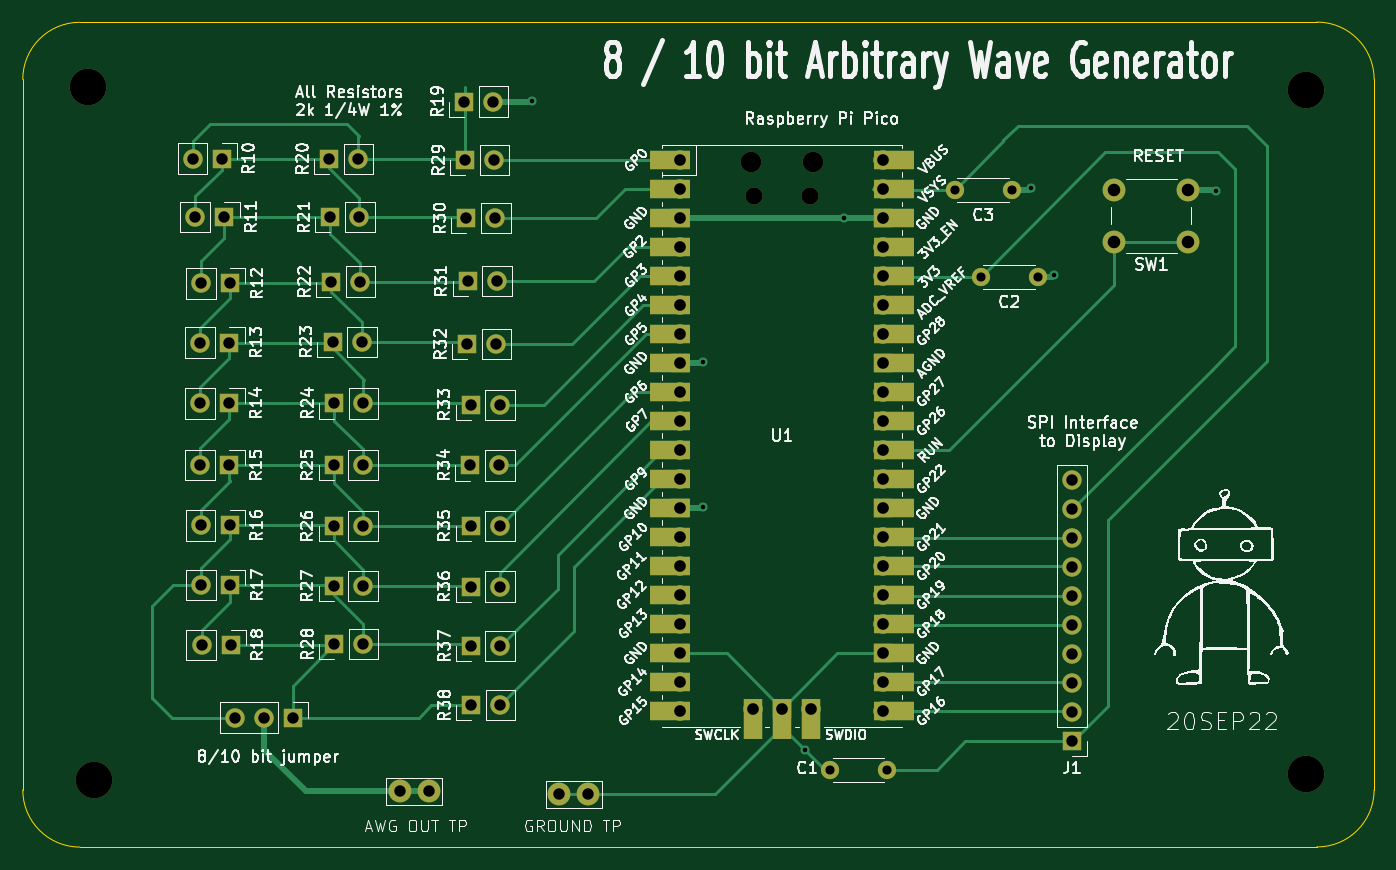
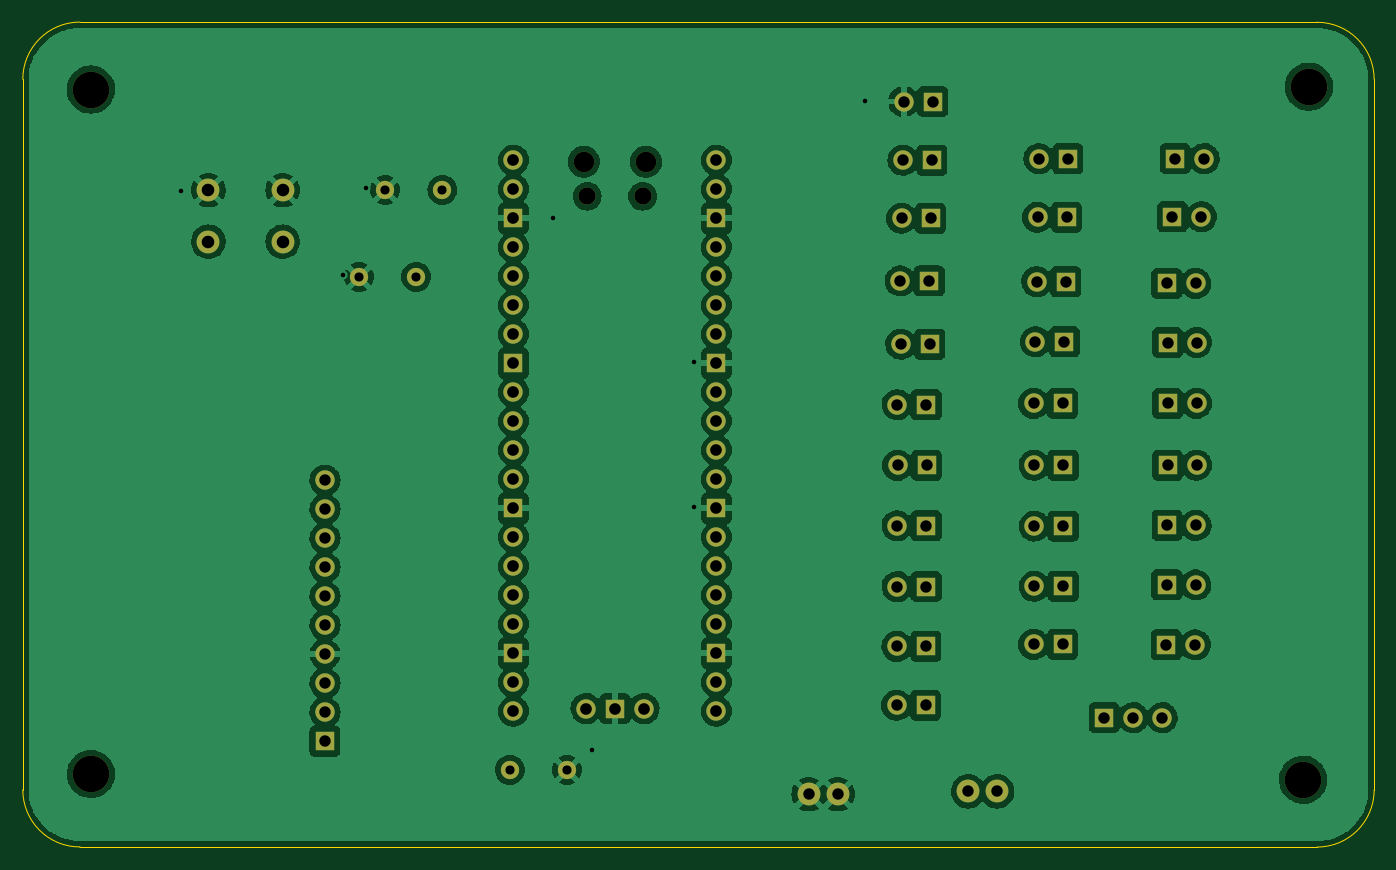
Circuit board: 10 layer files. Board 118.4 x 72.3 mm.
- bottom_copper: RPi Pico Core-B_Cu.gbr (267427 bytes)
- bottom_mask: RPi Pico Core-B_Mask.gbr (5628 bytes)
- paste: RPi Pico Core-B_Paste.gbr (475 bytes)
- bottom_silk: RPi Pico Core-B_Silkscreen.gbr (476 bytes)
- outline: RPi Pico Core-Edge_Cuts.gbr (1197 bytes)
- top_copper: RPi Pico Core-F_Cu.gbr (24739 bytes)
- top_mask: RPi Pico Core-F_Mask.gbr (7149 bytes)
- paste: RPi Pico Core-F_Paste.gbr (475 bytes)
- top_silk: RPi Pico Core-F_Silkscreen.gbr (151396 bytes)
- drill: RPi Pico Core.drl (3344 bytes)

=== bottom_copper: RPi Pico Core-B_Cu.gbr (267427 bytes, source omitted) ===
=== bottom_mask: RPi Pico Core-B_Mask.gbr ===
%TF.GenerationSoftware,KiCad,Pcbnew,(6.0.7)*%
%TF.CreationDate,2022-09-20T14:40:13-04:00*%
%TF.ProjectId,RPi Pico Core,52506920-5069-4636-9f20-436f72652e6b,rev?*%
%TF.SameCoordinates,Original*%
%TF.FileFunction,Soldermask,Bot*%
%TF.FilePolarity,Negative*%
%FSLAX46Y46*%
G04 Gerber Fmt 4.6, Leading zero omitted, Abs format (unit mm)*
G04 Created by KiCad (PCBNEW (6.0.7)) date 2022-09-20 14:40:13*
%MOMM*%
%LPD*%
G01*
G04 APERTURE LIST*
%ADD10C,2.000000*%
%ADD11C,3.200000*%
%ADD12O,1.800000X1.800000*%
%ADD13O,1.500000X1.500000*%
%ADD14O,1.700000X1.700000*%
%ADD15R,1.700000X1.700000*%
%ADD16C,1.600000*%
G04 APERTURE END LIST*
D10*
%TO.C,TP2*%
X141593000Y-128210000D03*
X139053000Y-128210000D03*
%TD*%
%TO.C,TP1*%
X125083000Y-127956000D03*
X127623000Y-127956000D03*
%TD*%
D11*
%TO.C,H4*%
X97778000Y-66234000D03*
%TD*%
%TO.C,H3*%
X204458000Y-66488000D03*
%TD*%
%TO.C,H2*%
X204458000Y-126432000D03*
%TD*%
%TO.C,H1*%
X98286000Y-126940000D03*
%TD*%
D12*
%TO.C,U1*%
X155832081Y-72810000D03*
D13*
X156132081Y-75840000D03*
D12*
X161282081Y-72810000D03*
D13*
X160982081Y-75840000D03*
D14*
X149667081Y-72680000D03*
X149667081Y-75220000D03*
D15*
X149667081Y-77760000D03*
D14*
X149667081Y-80300000D03*
X149667081Y-82840000D03*
X149667081Y-85380000D03*
X149667081Y-87920000D03*
D15*
X149667081Y-90460000D03*
D14*
X149667081Y-93000000D03*
X149667081Y-95540000D03*
X149667081Y-98080000D03*
X149667081Y-100620000D03*
D15*
X149667081Y-103160000D03*
D14*
X149667081Y-105700000D03*
X149667081Y-108240000D03*
X149667081Y-110780000D03*
X149667081Y-113320000D03*
D15*
X149667081Y-115860000D03*
D14*
X149667081Y-118400000D03*
X149667081Y-120940000D03*
X167447081Y-120940000D03*
X167447081Y-118400000D03*
D15*
X167447081Y-115860000D03*
D14*
X167447081Y-113320000D03*
X167447081Y-110780000D03*
X167447081Y-108240000D03*
X167447081Y-105700000D03*
D15*
X167447081Y-103160000D03*
D14*
X167447081Y-100620000D03*
X167447081Y-98080000D03*
X167447081Y-95540000D03*
X167447081Y-93000000D03*
D15*
X167447081Y-90460000D03*
D14*
X167447081Y-87920000D03*
X167447081Y-85380000D03*
X167447081Y-82840000D03*
X167447081Y-80300000D03*
D15*
X167447081Y-77760000D03*
D14*
X167447081Y-75220000D03*
X167447081Y-72680000D03*
X156017081Y-120710000D03*
D15*
X158557081Y-120710000D03*
D14*
X161097081Y-120710000D03*
%TD*%
D15*
%TO.C,R23*%
X119192081Y-88580000D03*
D14*
X121732081Y-88580000D03*
%TD*%
D15*
%TO.C,R37*%
X131317081Y-115255000D03*
D14*
X133857081Y-115255000D03*
%TD*%
D15*
%TO.C,R25*%
X119307081Y-99390000D03*
D14*
X121847081Y-99390000D03*
%TD*%
D15*
%TO.C,R17*%
X110232081Y-109880000D03*
D14*
X107692081Y-109880000D03*
%TD*%
D15*
%TO.C,R12*%
X110227081Y-83470000D03*
D14*
X107687081Y-83470000D03*
%TD*%
D15*
%TO.C,R13*%
X110157081Y-88650000D03*
D14*
X107617081Y-88650000D03*
%TD*%
D15*
%TO.C,R18*%
X110267081Y-115130000D03*
D14*
X107727081Y-115130000D03*
%TD*%
D15*
%TO.C,R34*%
X131267081Y-99405000D03*
D14*
X133807081Y-99405000D03*
%TD*%
D15*
%TO.C,R15*%
X110157081Y-99390000D03*
D14*
X107617081Y-99390000D03*
%TD*%
D15*
%TO.C,R38*%
X131347081Y-120415000D03*
D14*
X133887081Y-120415000D03*
%TD*%
D15*
%TO.C,R33*%
X131297081Y-94095000D03*
D14*
X133837081Y-94095000D03*
%TD*%
D10*
%TO.C,SW1*%
X194163081Y-79807000D03*
X187663081Y-79807000D03*
X194163081Y-75307000D03*
X187663081Y-75307000D03*
%TD*%
D16*
%TO.C,C3*%
X178681081Y-75271000D03*
X173681081Y-75271000D03*
%TD*%
D15*
%TO.C,R29*%
X130797081Y-72675000D03*
D14*
X133337081Y-72675000D03*
%TD*%
D15*
%TO.C,R10*%
X109497081Y-72540000D03*
D14*
X106957081Y-72540000D03*
%TD*%
D16*
%TO.C,C2*%
X180967081Y-82891000D03*
X175967081Y-82891000D03*
%TD*%
D15*
%TO.C,R24*%
X119347081Y-93980000D03*
D14*
X121887081Y-93980000D03*
%TD*%
D15*
%TO.C,R28*%
X119347081Y-115080000D03*
D14*
X121887081Y-115080000D03*
%TD*%
D16*
%TO.C,C1*%
X162759081Y-126071000D03*
X167759081Y-126071000D03*
%TD*%
D15*
%TO.C,J2*%
X115714081Y-121499000D03*
D14*
X113174081Y-121499000D03*
X110634081Y-121499000D03*
%TD*%
D15*
%TO.C,J1*%
X183957081Y-123570000D03*
D14*
X183957081Y-121030000D03*
X183957081Y-118490000D03*
X183957081Y-115950000D03*
X183957081Y-113410000D03*
X183957081Y-110870000D03*
X183957081Y-108330000D03*
X183957081Y-105790000D03*
X183957081Y-103250000D03*
X183957081Y-100710000D03*
%TD*%
D15*
%TO.C,R16*%
X110197081Y-104660000D03*
D14*
X107657081Y-104660000D03*
%TD*%
D15*
%TO.C,R11*%
X109727081Y-77640000D03*
D14*
X107187081Y-77640000D03*
%TD*%
D15*
%TO.C,R36*%
X131307081Y-110025000D03*
D14*
X133847081Y-110025000D03*
%TD*%
D15*
%TO.C,R31*%
X131037081Y-83255000D03*
D14*
X133577081Y-83255000D03*
%TD*%
D15*
%TO.C,R27*%
X119297081Y-109990000D03*
D14*
X121837081Y-109990000D03*
%TD*%
D15*
%TO.C,R32*%
X130987081Y-88785000D03*
D14*
X133527081Y-88785000D03*
%TD*%
D15*
%TO.C,R30*%
X130917081Y-77765000D03*
D14*
X133457081Y-77765000D03*
%TD*%
D15*
%TO.C,R19*%
X130727081Y-67545000D03*
D14*
X133267081Y-67545000D03*
%TD*%
D15*
%TO.C,R14*%
X110157081Y-93980000D03*
D14*
X107617081Y-93980000D03*
%TD*%
D15*
%TO.C,R22*%
X119067081Y-83320000D03*
D14*
X121607081Y-83320000D03*
%TD*%
D15*
%TO.C,R20*%
X118887081Y-72550000D03*
D14*
X121427081Y-72550000D03*
%TD*%
D15*
%TO.C,R35*%
X131307081Y-104695000D03*
D14*
X133847081Y-104695000D03*
%TD*%
D15*
%TO.C,R26*%
X119297081Y-104720000D03*
D14*
X121837081Y-104720000D03*
%TD*%
D15*
%TO.C,R21*%
X119007081Y-77680000D03*
D14*
X121547081Y-77680000D03*
%TD*%
M02*

=== paste: RPi Pico Core-B_Paste.gbr ===
%TF.GenerationSoftware,KiCad,Pcbnew,(6.0.7)*%
%TF.CreationDate,2022-09-20T14:40:13-04:00*%
%TF.ProjectId,RPi Pico Core,52506920-5069-4636-9f20-436f72652e6b,rev?*%
%TF.SameCoordinates,Original*%
%TF.FileFunction,Paste,Bot*%
%TF.FilePolarity,Positive*%
%FSLAX46Y46*%
G04 Gerber Fmt 4.6, Leading zero omitted, Abs format (unit mm)*
G04 Created by KiCad (PCBNEW (6.0.7)) date 2022-09-20 14:40:13*
%MOMM*%
%LPD*%
G01*
G04 APERTURE LIST*
G04 APERTURE END LIST*
M02*

=== bottom_silk: RPi Pico Core-B_Silkscreen.gbr ===
%TF.GenerationSoftware,KiCad,Pcbnew,(6.0.7)*%
%TF.CreationDate,2022-09-20T14:40:13-04:00*%
%TF.ProjectId,RPi Pico Core,52506920-5069-4636-9f20-436f72652e6b,rev?*%
%TF.SameCoordinates,Original*%
%TF.FileFunction,Legend,Bot*%
%TF.FilePolarity,Positive*%
%FSLAX46Y46*%
G04 Gerber Fmt 4.6, Leading zero omitted, Abs format (unit mm)*
G04 Created by KiCad (PCBNEW (6.0.7)) date 2022-09-20 14:40:13*
%MOMM*%
%LPD*%
G01*
G04 APERTURE LIST*
G04 APERTURE END LIST*
M02*

=== outline: RPi Pico Core-Edge_Cuts.gbr ===
%TF.GenerationSoftware,KiCad,Pcbnew,(6.0.7)*%
%TF.CreationDate,2022-09-20T14:40:13-04:00*%
%TF.ProjectId,RPi Pico Core,52506920-5069-4636-9f20-436f72652e6b,rev?*%
%TF.SameCoordinates,Original*%
%TF.FileFunction,Profile,NP*%
%FSLAX46Y46*%
G04 Gerber Fmt 4.6, Leading zero omitted, Abs format (unit mm)*
G04 Created by KiCad (PCBNEW (6.0.7)) date 2022-09-20 14:40:13*
%MOMM*%
%LPD*%
G01*
G04 APERTURE LIST*
%TA.AperFunction,Profile*%
%ADD10C,0.100000*%
%TD*%
G04 APERTURE END LIST*
D10*
X97063581Y-60600500D02*
G75*
G03*
X92063581Y-65590500I-9990J-4990000D01*
G01*
X210423581Y-65590500D02*
G75*
G03*
X205413581Y-60580500I-5010000J0D01*
G01*
X210423581Y-65590500D02*
X210423581Y-127830500D01*
X205423581Y-132830500D02*
X97063581Y-132840500D01*
X205423582Y-132830500D02*
G75*
G03*
X205423582Y-132830500I-1J0D01*
G01*
X208513582Y-131750500D02*
G75*
G03*
X208513582Y-131750500I-1J0D01*
G01*
X205423581Y-132830481D02*
G75*
G03*
X210423581Y-127830500I19J4999981D01*
G01*
X92063600Y-127840500D02*
G75*
G03*
X97063581Y-132840500I5000000J0D01*
G01*
X92063581Y-127840500D02*
X92063581Y-65590500D01*
X97063581Y-60600500D02*
X205413581Y-60580500D01*
M02*

=== top_copper: RPi Pico Core-F_Cu.gbr (24739 bytes, source omitted) ===
=== top_mask: RPi Pico Core-F_Mask.gbr (7149 bytes, source omitted) ===
=== paste: RPi Pico Core-F_Paste.gbr ===
%TF.GenerationSoftware,KiCad,Pcbnew,(6.0.7)*%
%TF.CreationDate,2022-09-20T14:40:13-04:00*%
%TF.ProjectId,RPi Pico Core,52506920-5069-4636-9f20-436f72652e6b,rev?*%
%TF.SameCoordinates,Original*%
%TF.FileFunction,Paste,Top*%
%TF.FilePolarity,Positive*%
%FSLAX46Y46*%
G04 Gerber Fmt 4.6, Leading zero omitted, Abs format (unit mm)*
G04 Created by KiCad (PCBNEW (6.0.7)) date 2022-09-20 14:40:13*
%MOMM*%
%LPD*%
G01*
G04 APERTURE LIST*
G04 APERTURE END LIST*
M02*

=== top_silk: RPi Pico Core-F_Silkscreen.gbr (151396 bytes, source omitted) ===
=== drill: RPi Pico Core.drl ===
M48
; DRILL file {KiCad (6.0.7)} date Tue Sep 20 14:39:48 2022
; FORMAT={-:-/ absolute / metric / decimal}
; #@! TF.CreationDate,2022-09-20T14:39:48-04:00
; #@! TF.GenerationSoftware,Kicad,Pcbnew,(6.0.7)
; #@! TF.FileFunction,MixedPlating,1,2
FMAT,2
METRIC
; #@! TA.AperFunction,Plated,PTH,ViaDrill
T1C0.400
; #@! TA.AperFunction,Plated,PTH,ComponentDrill
T2C0.800
; #@! TA.AperFunction,Plated,PTH,ComponentDrill
T3C1.000
; #@! TA.AperFunction,Plated,PTH,ComponentDrill
T4C1.020
; #@! TA.AperFunction,Plated,PTH,ComponentDrill
T5C1.100
; #@! TA.AperFunction,NonPlated,NPTH,ComponentDrill
T6C1.500
; #@! TA.AperFunction,NonPlated,NPTH,ComponentDrill
T7C1.800
; #@! TA.AperFunction,NonPlated,NPTH,ComponentDrill
T8C3.200
%
G90
G05
T1
X136.64Y-67.504
X151.626Y-90.364
X151.626Y-103.064
X160.577Y-124.339
X163.976Y-77.76
X180.328Y-75.124
X182.36Y-82.744
X196.584Y-75.378
T2
X162.759Y-126.071
X167.759Y-126.071
X173.681Y-75.271
X175.967Y-82.891
X178.681Y-75.271
X180.967Y-82.891
T3
X106.957Y-72.54
X107.187Y-77.64
X107.617Y-88.65
X107.617Y-93.98
X107.617Y-99.39
X107.657Y-104.66
X107.687Y-83.47
X107.692Y-109.88
X107.727Y-115.13
X109.497Y-72.54
X109.727Y-77.64
X110.157Y-88.65
X110.157Y-93.98
X110.157Y-99.39
X110.197Y-104.66
X110.227Y-83.47
X110.232Y-109.88
X110.267Y-115.13
X110.634Y-121.499
X113.174Y-121.499
X115.714Y-121.499
X118.887Y-72.55
X119.007Y-77.68
X119.067Y-83.32
X119.192Y-88.58
X119.297Y-104.72
X119.297Y-109.99
X119.307Y-99.39
X119.347Y-93.98
X119.347Y-115.08
X121.427Y-72.55
X121.547Y-77.68
X121.607Y-83.32
X121.732Y-88.58
X121.837Y-104.72
X121.837Y-109.99
X121.847Y-99.39
X121.887Y-93.98
X121.887Y-115.08
X125.083Y-127.956
X127.623Y-127.956
X130.727Y-67.545
X130.797Y-72.675
X130.917Y-77.765
X130.987Y-88.785
X131.037Y-83.255
X131.267Y-99.405
X131.297Y-94.095
X131.307Y-104.695
X131.307Y-110.025
X131.317Y-115.255
X131.347Y-120.415
X133.267Y-67.545
X133.337Y-72.675
X133.457Y-77.765
X133.527Y-88.785
X133.577Y-83.255
X133.807Y-99.405
X133.837Y-94.095
X133.847Y-104.695
X133.847Y-110.025
X133.857Y-115.255
X133.887Y-120.415
X139.053Y-128.21
X141.593Y-128.21
X183.957Y-100.71
X183.957Y-103.25
X183.957Y-105.79
X183.957Y-108.33
X183.957Y-110.87
X183.957Y-113.41
X183.957Y-115.95
X183.957Y-118.49
X183.957Y-121.03
X183.957Y-123.57
T4
X149.667Y-72.68
X149.667Y-75.22
X149.667Y-77.76
X149.667Y-80.3
X149.667Y-82.84
X149.667Y-85.38
X149.667Y-87.92
X149.667Y-90.46
X149.667Y-93.0
X149.667Y-95.54
X149.667Y-98.08
X149.667Y-100.62
X149.667Y-103.16
X149.667Y-105.7
X149.667Y-108.24
X149.667Y-110.78
X149.667Y-113.32
X149.667Y-115.86
X149.667Y-118.4
X149.667Y-120.94
X156.017Y-120.71
X158.557Y-120.71
X161.097Y-120.71
X167.447Y-72.68
X167.447Y-75.22
X167.447Y-77.76
X167.447Y-80.3
X167.447Y-82.84
X167.447Y-85.38
X167.447Y-87.92
X167.447Y-90.46
X167.447Y-93.0
X167.447Y-95.54
X167.447Y-98.08
X167.447Y-100.62
X167.447Y-103.16
X167.447Y-105.7
X167.447Y-108.24
X167.447Y-110.78
X167.447Y-113.32
X167.447Y-115.86
X167.447Y-118.4
X167.447Y-120.94
T5
X187.663Y-75.307
X187.663Y-79.807
X194.163Y-75.307
X194.163Y-79.807
T6
X156.132Y-75.84
X160.982Y-75.84
T7
X155.832Y-72.81
X161.282Y-72.81
T8
X97.778Y-66.234
X98.286Y-126.94
X204.458Y-66.488
X204.458Y-126.432
T0
M30

